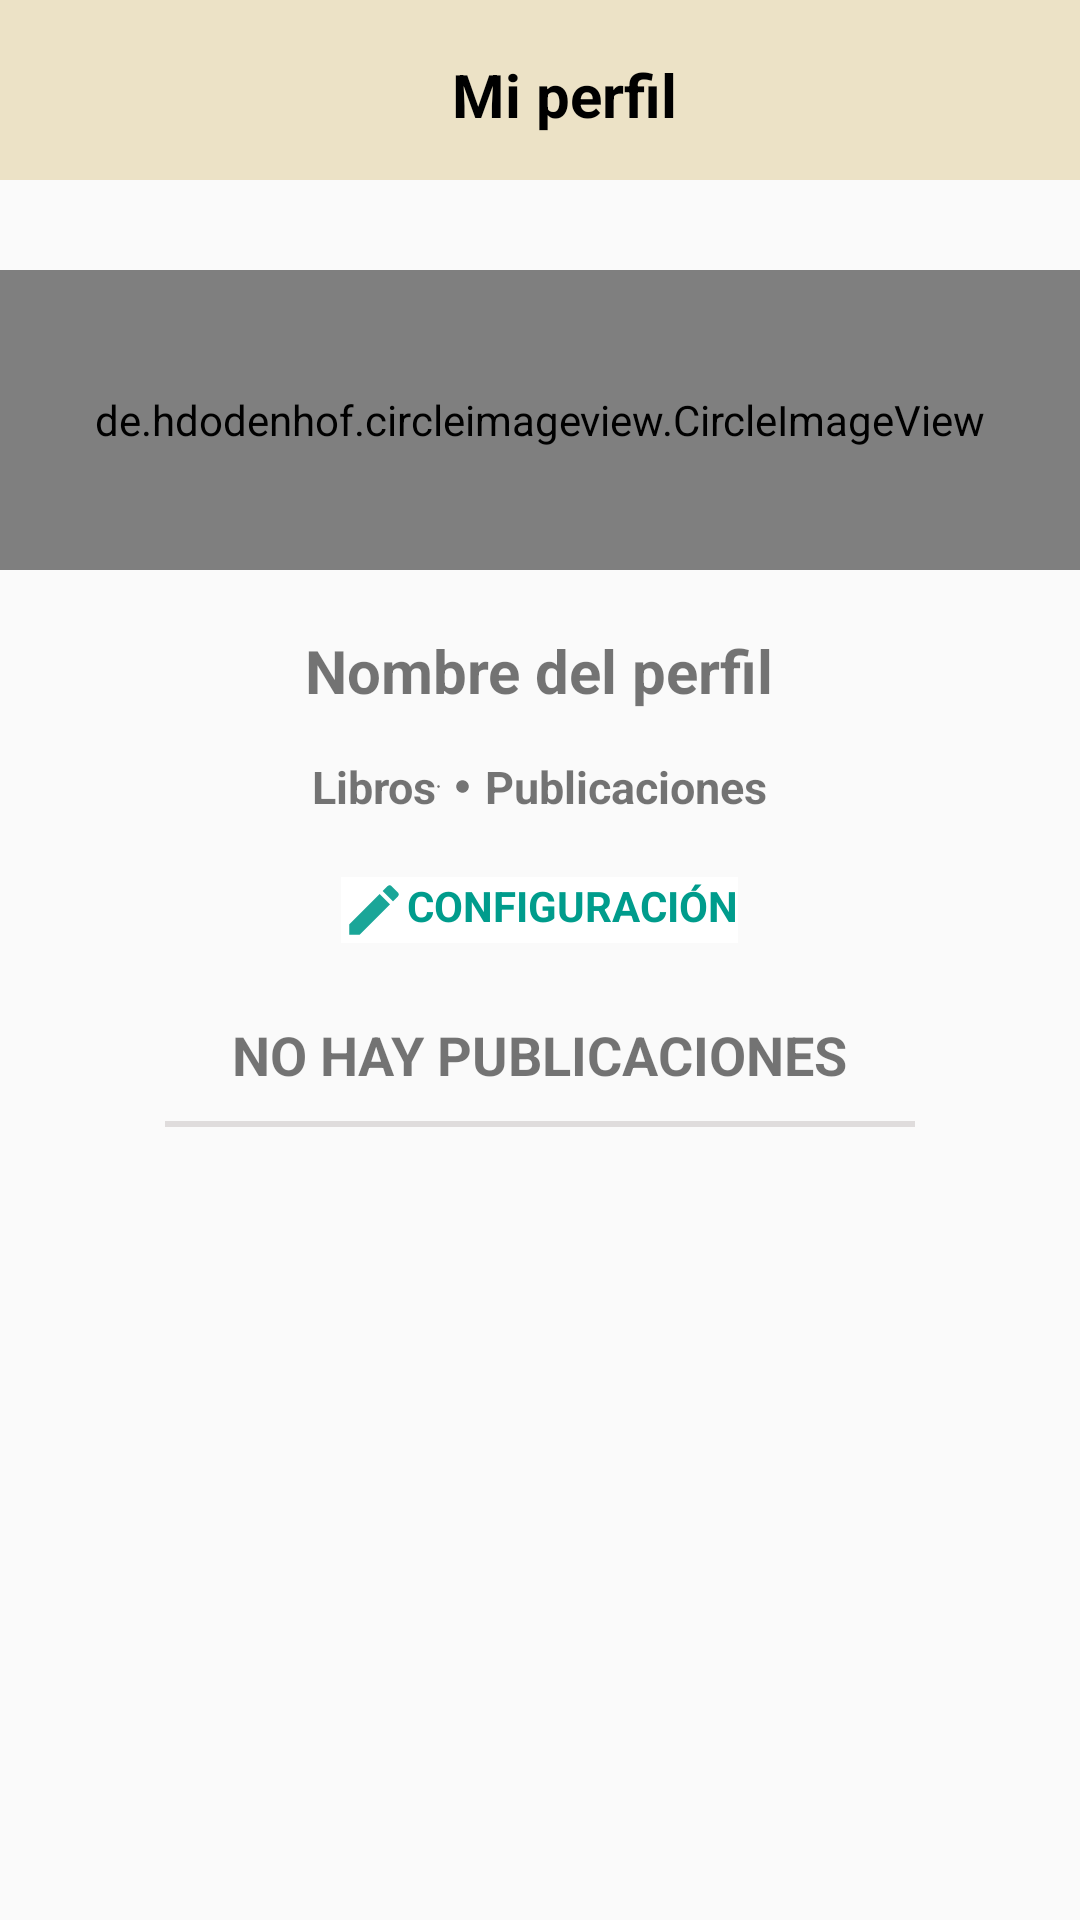

Write the Android layout XML for this screen, with the resource values it uses.
<!-- AndroidManifest.xml: application theme Theme.ProyectoAppRedSocial -->
<!-- res/layout/fragment_profile.xml -->
<?xml version="1.0" encoding="utf-8"?>
<androidx.coordinatorlayout.widget.CoordinatorLayout xmlns:android="http://schemas.android.com/apk/res/android"
    xmlns:app="http://schemas.android.com/apk/res-auto"
    xmlns:tools="http://schemas.android.com/tools"
    android:layout_width="match_parent"
    android:layout_height="match_parent"
    tools:context=".activities.HomeActivity"
    android:layout_marginBottom="50dp">

    <androidx.appcompat.widget.Toolbar
        android:id="@+id/toolbar"
        android:layout_width="match_parent"
        android:layout_height="60dp"
        android:background="@color/colorArena">



        <TextView
            android:layout_width="match_parent"
            android:layout_height="wrap_content"
            android:layout_marginTop="18dp"
            android:text="Mi perfil"
            android:textAlignment="center"
            android:textColor="@color/black"
            android:textSize="20dp"
            android:textStyle="bold">

        </TextView>


    </androidx.appcompat.widget.Toolbar>


    <LinearLayout
        android:layout_width="match_parent"
        android:layout_height="wrap_content"
        android:orientation="vertical">


        <LinearLayout
            android:layout_width="match_parent"
            android:layout_height="match_parent"
            android:orientation="vertical">


            <de.hdodenhof.circleimageview.CircleImageView
                android:id="@+id/iv_profile"
                android:layout_width="match_parent"
                android:layout_height="100dp"
                android:layout_marginTop="90dp"

                android:src="@drawable/icons8_lectura_boy_100"
                app:civ_circle_background_color="@color/colorGrayLight" />


            <LinearLayout
                android:layout_width="match_parent"
                android:layout_height="wrap_content"
                android:layout_marginTop="20dp"
                android:layout_gravity="bottom"
                android:gravity="center"
                android:orientation="vertical">

                <TextView
                    android:id="@+id/tv_userName"
                    android:layout_width="wrap_content"
                    android:layout_height="wrap_content"
                    android:text="Nombre del perfil"
                    android:textSize="20dp"
                    android:textStyle="bold" />

                <LinearLayout
                    android:layout_width="match_parent"
                    android:layout_height="wrap_content"
                    android:gravity="center"
                    android:orientation="horizontal"
                    android:layout_marginTop="15dp">

                    <TextView
                        android:id="@+id/tv_totalBooks"
                        android:layout_width="wrap_content"
                        android:layout_height="wrap_content"
                        android:drawableRight="@drawable/ic_circle"
                        android:gravity="center"
                        android:text="Libros"
                        android:textSize="15dp"
                        android:textStyle="bold" />

                    <ImageView
                        android:layout_width="5dp"
                        android:layout_height="5dp"
                        android:layout_marginLeft="5dp"
                        android:layout_marginRight="5dp"
                        android:src="@drawable/ic_circle"
                        />


                    <TextView
                        android:id="@+id/tv_numberOfPost"
                        android:layout_width="wrap_content"
                        android:layout_height="wrap_content"
                        android:text="Publicaciones"
                        android:textSize="15dp"
                        android:textStyle="bold"/>


                </LinearLayout>

                <LinearLayout
                    android:layout_width="wrap_content"
                    android:layout_height="wrap_content"
                    android:layout_marginRight="20dp"
                    android:layout_marginBottom="5dp"
                    android:gravity="center">



                </LinearLayout>


            </LinearLayout>


            <TextView
                android:id="@+id/tv_editProfile"
                android:layout_width="wrap_content"
                android:layout_height="wrap_content"
                android:layout_marginTop="15dp"
                android:layout_gravity="center"
                android:background="@color/colorArena"
                android:backgroundTint="@color/white"
                android:clickable="true"
                android:drawableStart="@drawable/ic_create_blue_green"
                android:text="CONFIGURACIÓN"
                android:textAllCaps="true"
                android:textColor="@color/colorGreenBlue"
                android:textStyle="bold" />


        </LinearLayout>

        <LinearLayout
            android:layout_width="match_parent"
            android:layout_height="wrap_content"
            android:layout_marginTop="25dp"
            app:layout_behavior="@string/appbar_scrolling_view_behavior">

            <LinearLayout
                android:layout_width="match_parent"
                android:layout_height="wrap_content"
                android:orientation="vertical">

                <TextView
                    android:id="@+id/tv_numeroPublicacionesActuales"
                    android:layout_width="wrap_content"
                    android:layout_height="wrap_content"
                    android:layout_gravity="center"
                    android:text="No hay publicaciones"
                    android:textSize="18dp"
                    android:textAllCaps="true"
                    android:textStyle="bold" />

                <View
                    android:layout_width="250dp"
                    android:layout_height="2dp"
                    android:layout_marginTop="10dp"
                    android:layout_gravity="center"
                    android:background="@color/colorGrayLight"/>

                <androidx.recyclerview.widget.RecyclerView
                    android:id="@+id/rv_myPost"
                    android:layout_width="match_parent"
                    android:layout_height="match_parent"
                    android:layout_marginTop="5dp"
                    app:layout_behavior="com.google.android.material.appbar.AppBarLayout$ScrollingViewBehavior" />




            </LinearLayout>


        </LinearLayout>






    </LinearLayout>




</androidx.coordinatorlayout.widget.CoordinatorLayout>
<!-- resources referenced by this layout -->
<resources>
  <color name="black">#FF000000</color>
  <color name="colorArena">#ECE2C6</color>
  <color name="colorGrayLight">#DFDCDC</color>
  <color name="colorGreenBlue">#009C8C</color>
  <color name="white">#FFFFFFFF</color>
  <!-- drawable ic_circle (drawable) -->
  <vector android:alpha="0.9" android:height="1dp"
      android:tint="?attr/colorControlNormal" android:viewportHeight="24"
      android:viewportWidth="24" android:width="1dp" xmlns:android="http://schemas.android.com/apk/res/android">
      <path android:fillColor="@android:color/white" android:pathData="M12,2C6.47,2 2,6.47 2,12s4.47,10 10,10 10,-4.47 10,-10S17.53,2 12,2z"/>
  </vector>
  <!-- drawable ic_create_blue_green (drawable) -->
  <vector android:alpha="0.9" android:height="22dp" android:tint="#009C8C"
      android:viewportHeight="24" android:viewportWidth="24"
      android:width="22dp" xmlns:android="http://schemas.android.com/apk/res/android">
      <path android:fillColor="@android:color/white" android:pathData="M3,17.25V21h3.75L17.81,9.94l-3.75,-3.75L3,17.25zM20.71,7.04c0.39,-0.39 0.39,-1.02 0,-1.41l-2.34,-2.34c-0.39,-0.39 -1.02,-0.39 -1.41,0l-1.83,1.83 3.75,3.75 1.83,-1.83z"/>
  </vector>
  <!-- drawable icons8_lectura_boy_100: png bitmap (drawable-hdpi, 4028 bytes) -->
  <style name="Theme.ProyectoAppRedSocial" parent="Theme.AppCompat.Light.NoActionBar">
          
          <item name="colorPrimary">@color/purple_500</item>
          <item name="colorPrimaryVariant">@color/purple_700</item>
          <item name="colorOnPrimary">@color/white</item>
          
          <item name="colorSecondary">@color/teal_200</item>
          <item name="colorSecondaryVariant">@color/teal_700</item>
          <item name="colorOnSecondary">@color/black</item>
          
          <item name="android:statusBarColor" tools:targetApi="l">?attr/colorPrimaryVariant</item>
          
      </style>
  <color name="purple_500">#FF6200EE</color>
  <color name="purple_700">#FF3700B3</color>
  <color name="teal_200">#FF03DAC5</color>
  <color name="teal_700">#FF018786</color>
</resources>
